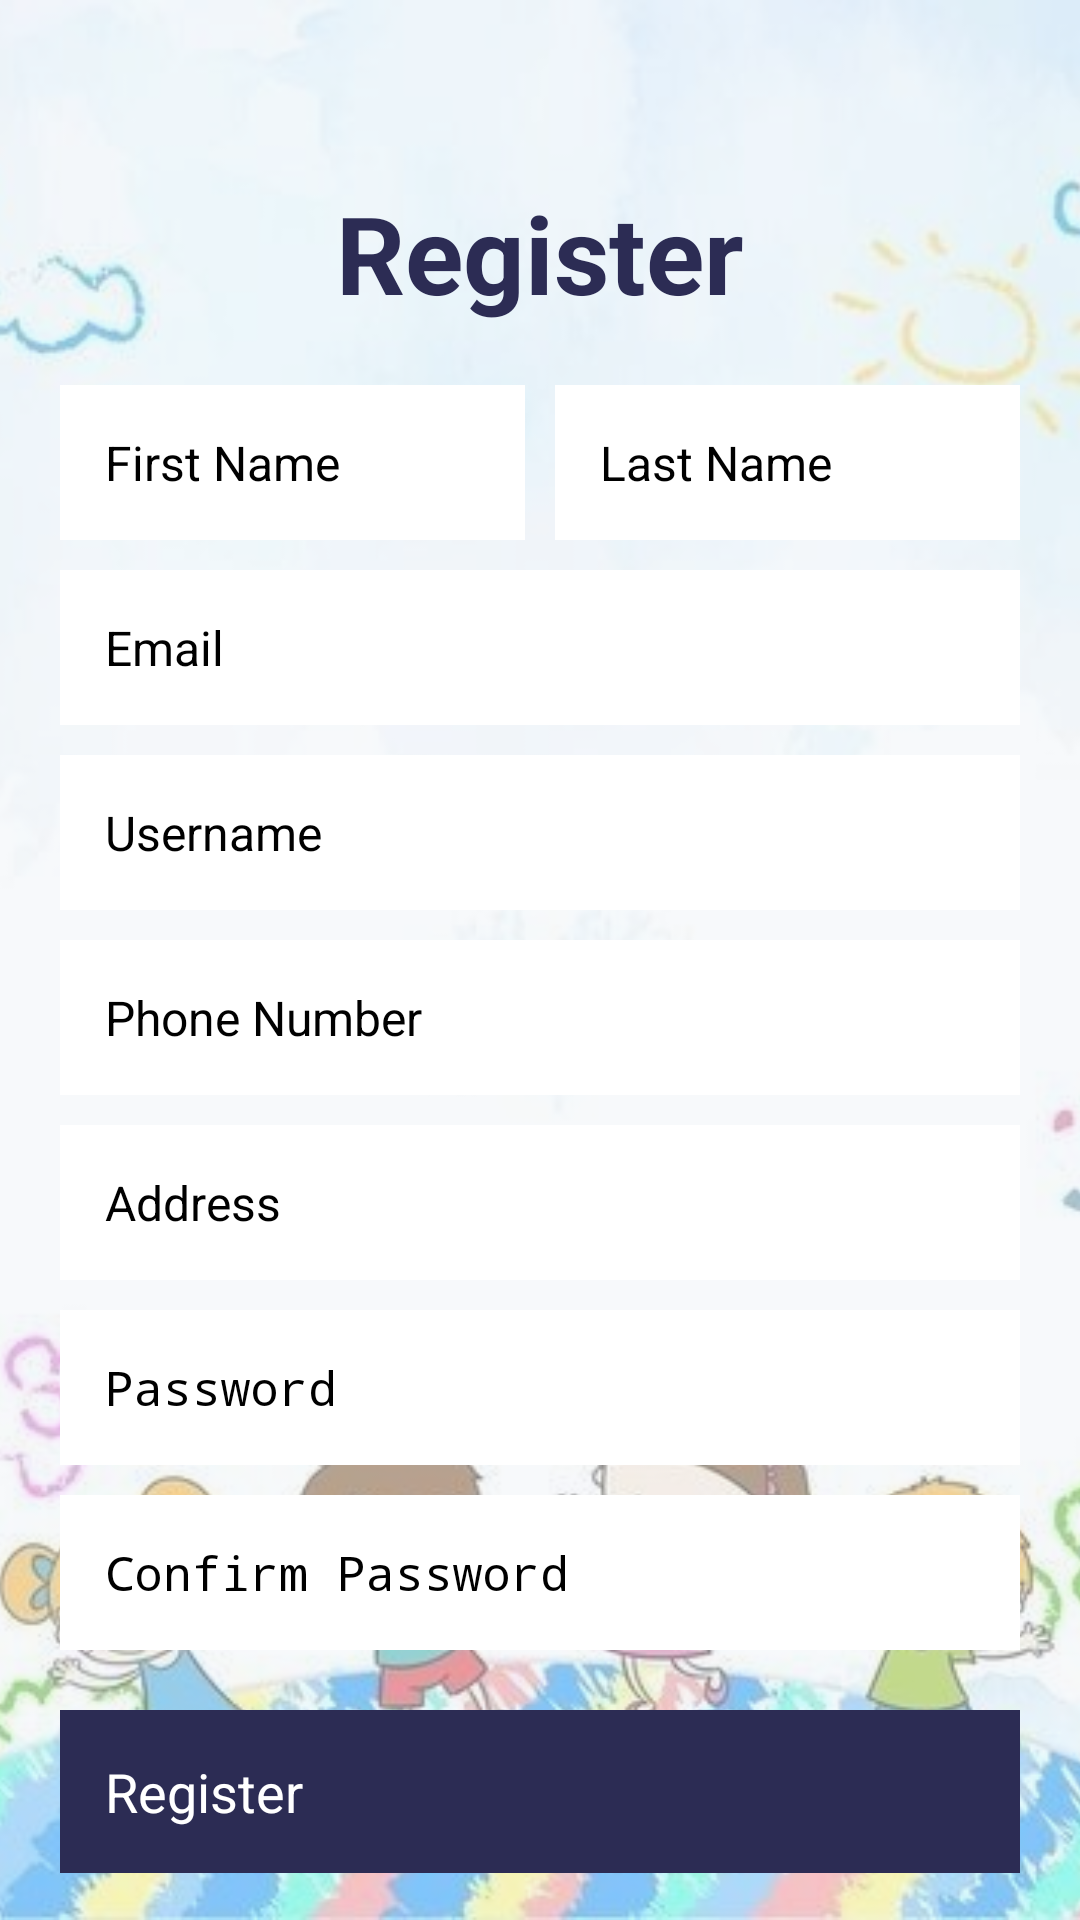

Write the Android layout XML for this screen, with the resource values it uses.
<!-- AndroidManifest.xml: application theme Theme.KidsLearningApp -->
<!-- res/layout/register_layout.xml -->
<?xml version="1.0" encoding="utf-8"?>
<FrameLayout xmlns:android="http://schemas.android.com/apk/res/android"
    android:layout_width="match_parent"
    android:layout_height="match_parent">

    <ImageView
        android:layout_width="match_parent"
        android:layout_height="match_parent"
        android:src="@mipmap/login"
        android:scaleType="centerCrop" />

    <ScrollView
        android:layout_width="match_parent"
        android:layout_height="match_parent"
        android:background="#80F0F4F8">

        <LinearLayout
            android:orientation="vertical"
            android:layout_width="match_parent"
            android:layout_height="wrap_content"
            android:padding="20dp">

            <TextView
                android:id="@+id/register"
                android:layout_width="match_parent"
                android:layout_height="wrap_content"
                android:text="Register"
                android:textSize="36sp"
                android:textStyle="bold"
                android:textColor="#2C2C54"
                android:gravity="center"
                android:layout_marginTop="40dp"
                android:layout_marginBottom="20dp" />

            <LinearLayout
                android:layout_width="match_parent"
                android:layout_height="wrap_content"
                android:orientation="horizontal">


                <EditText
                    android:id="@+id/userid"
                    android:layout_width="match_parent"
                    android:layout_height="wrap_content"
                    android:hint="User ID"
                    android:visibility="gone"/>

                <EditText
                    android:id="@+id/firstname"
                    android:layout_width="0dp"
                    android:layout_height="wrap_content"
                    android:layout_weight="1"
                    android:hint="First Name"
                    android:textSize="16sp"
                    android:padding="15dp"
                    android:layout_marginEnd="5dp"
                    android:background="@android:color/white"
                    android:elevation="2dp" />

                <EditText
                    android:id="@+id/lastname"
                    android:layout_width="0dp"
                    android:layout_height="wrap_content"
                    android:layout_weight="1"
                    android:hint="Last Name"
                    android:textSize="16sp"
                    android:padding="15dp"
                    android:layout_marginStart="5dp"
                    android:background="@android:color/white"
                    android:elevation="2dp" />
            </LinearLayout>

            <EditText
                android:id="@+id/email"
                android:layout_width="match_parent"
                android:layout_height="wrap_content"
                android:hint="Email"
                android:textSize="16sp"
                android:padding="15dp"
                android:layout_marginTop="10dp"
                android:background="@android:color/white"
                android:elevation="2dp" />

            <EditText
                android:id="@+id/username"
                android:layout_width="match_parent"
                android:layout_height="wrap_content"
                android:hint="Username"
                android:textSize="16sp"
                android:padding="15dp"
                android:layout_marginTop="10dp"
                android:background="@android:color/white"
                android:elevation="2dp" />

            <EditText
                android:id="@+id/phonenumber"
                android:layout_width="match_parent"
                android:layout_height="wrap_content"
                android:hint="Phone Number"
                android:textSize="16sp"
                android:padding="15dp"
                android:layout_marginTop="10dp"
                android:background="@android:color/white"
                android:elevation="2dp" />

            <EditText
                android:id="@+id/address"
                android:layout_width="match_parent"
                android:layout_height="wrap_content"
                android:hint="Address"
                android:textSize="16sp"
                android:padding="15dp"
                android:layout_marginTop="10dp"
                android:background="@android:color/white"
                android:elevation="2dp" />

            <EditText
                android:id="@+id/password"
                android:layout_width="match_parent"
                android:layout_height="wrap_content"
                android:hint="Password"
                android:textSize="16sp"
                android:padding="15dp"
                android:layout_marginTop="10dp"
                android:background="@android:color/white"
                android:elevation="2dp"
                android:inputType="textPassword" />

            <EditText
                android:id="@+id/confirmpassword"
                android:layout_width="match_parent"
                android:layout_height="wrap_content"
                android:hint="Confirm Password"
                android:textSize="16sp"
                android:padding="15dp"
                android:layout_marginTop="10dp"
                android:background="@android:color/white"
                android:elevation="2dp"
                android:inputType="textPassword" />

            <androidx.appcompat.widget.AppCompatButton
                android:id="@+id/btnregister"
                android:layout_width="match_parent"
                android:layout_height="wrap_content"
                android:text="Register"
                android:textColor="@android:color/white"
                android:textSize="18sp"
                android:layout_marginTop="20dp"
                android:background="#2C2C54"
                android:padding="15dp" />

            <LinearLayout
                android:layout_width="wrap_content"
                android:layout_height="wrap_content"
                android:orientation="horizontal"
                android:layout_gravity="center_horizontal"
                android:layout_marginTop="20dp">

                <TextView
                    android:layout_width="wrap_content"
                    android:layout_height="wrap_content"
                    android:text="Already have an account? "
                    android:textSize="16sp"
                    android:textColor="#4A4A4A" />

                <TextView
                    android:id="@+id/login"
                    android:layout_width="wrap_content"
                    android:layout_height="wrap_content"
                    android:textStyle="bold"
                    android:text="Login"
                    android:textSize="16sp"
                    android:textColor="#2C2C54" />

            </LinearLayout>

        </LinearLayout>
    </ScrollView>
</FrameLayout>
<!-- resources referenced by this layout -->
<resources>
  <!-- mipmap login: jpeg bitmap (mipmap-hdpi, 37524 bytes) -->
  <style name="Theme.KidsLearningApp" parent="Base.Theme.KidsLearningApp">
          
          <item name="android:navigationBarColor">@android:color/transparent</item>
          <item name="android:statusBarColor">@android:color/transparent</item>
          <item name="android:windowLightStatusBar">?attr/isLightTheme</item>
      </style>
</resources>
